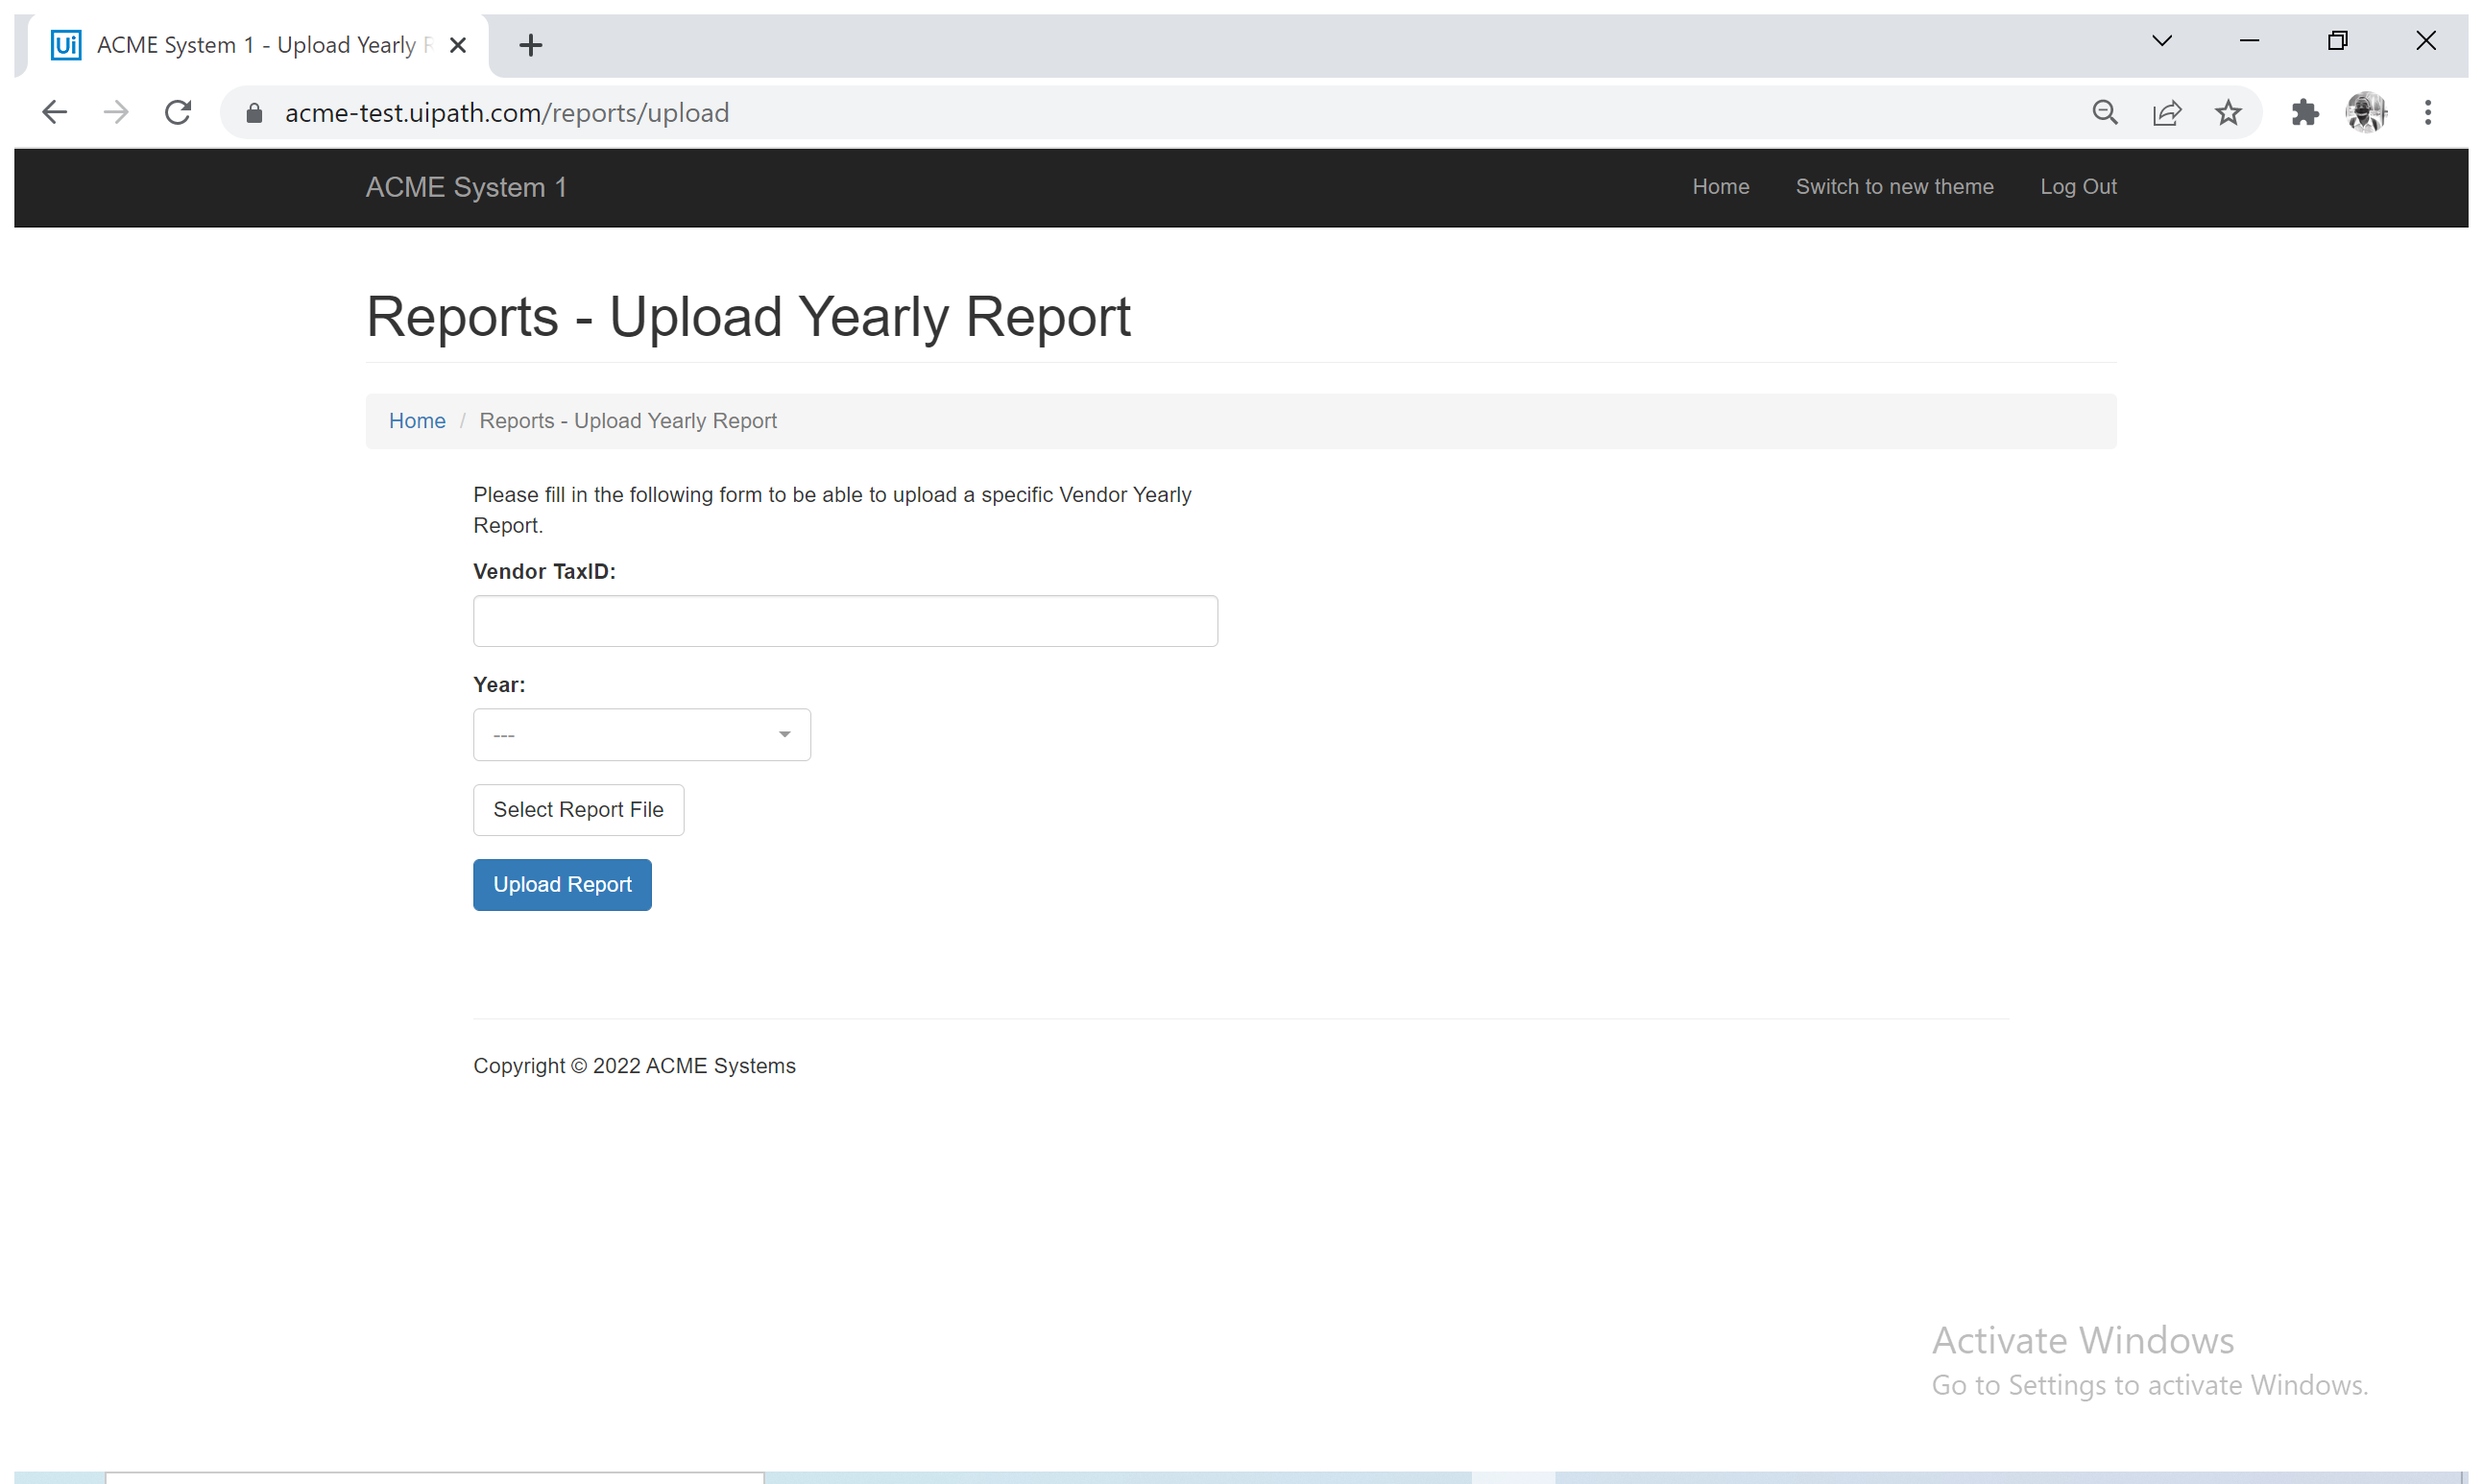
Task: Generate Yearly Report using queue. Seperate dispatcher and performer
Workflow: ACME_UploadReport

Step 1: Use Browser Chrome: ACME System 1 - Upload Yearly Report (chrome.exe)

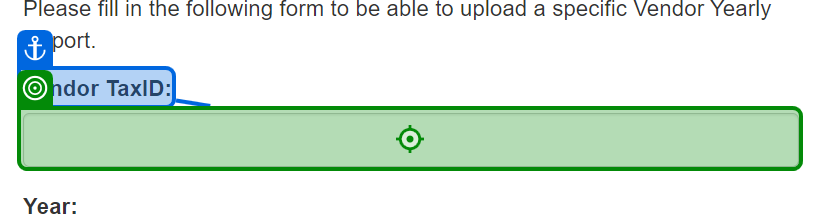
Step 2: type [in_TaxID] into 'Vendor TaxID'

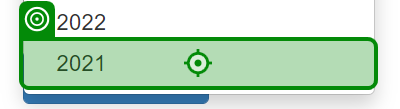
Step 3: click

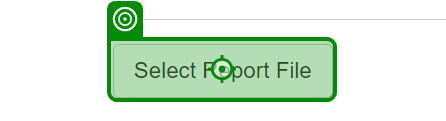
Step 4: click on 'Select Report File'

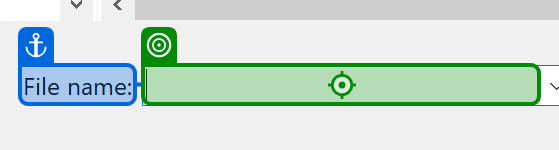
Step 5: type [in_ReportPath] into 'File name'

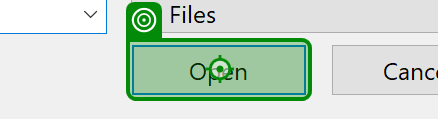
Step 6: click on 'unchecked'

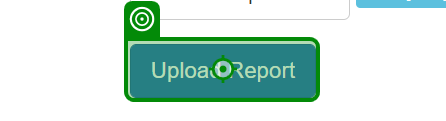
Step 7: click on 'Upload Report'

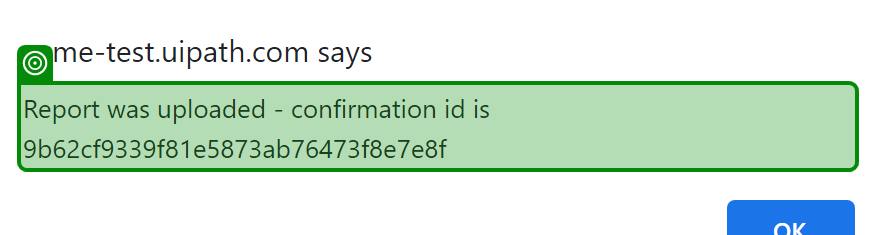
Step 8: get-text from 'Report was'

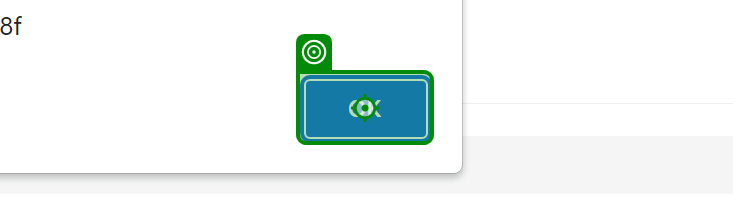
Step 9: click